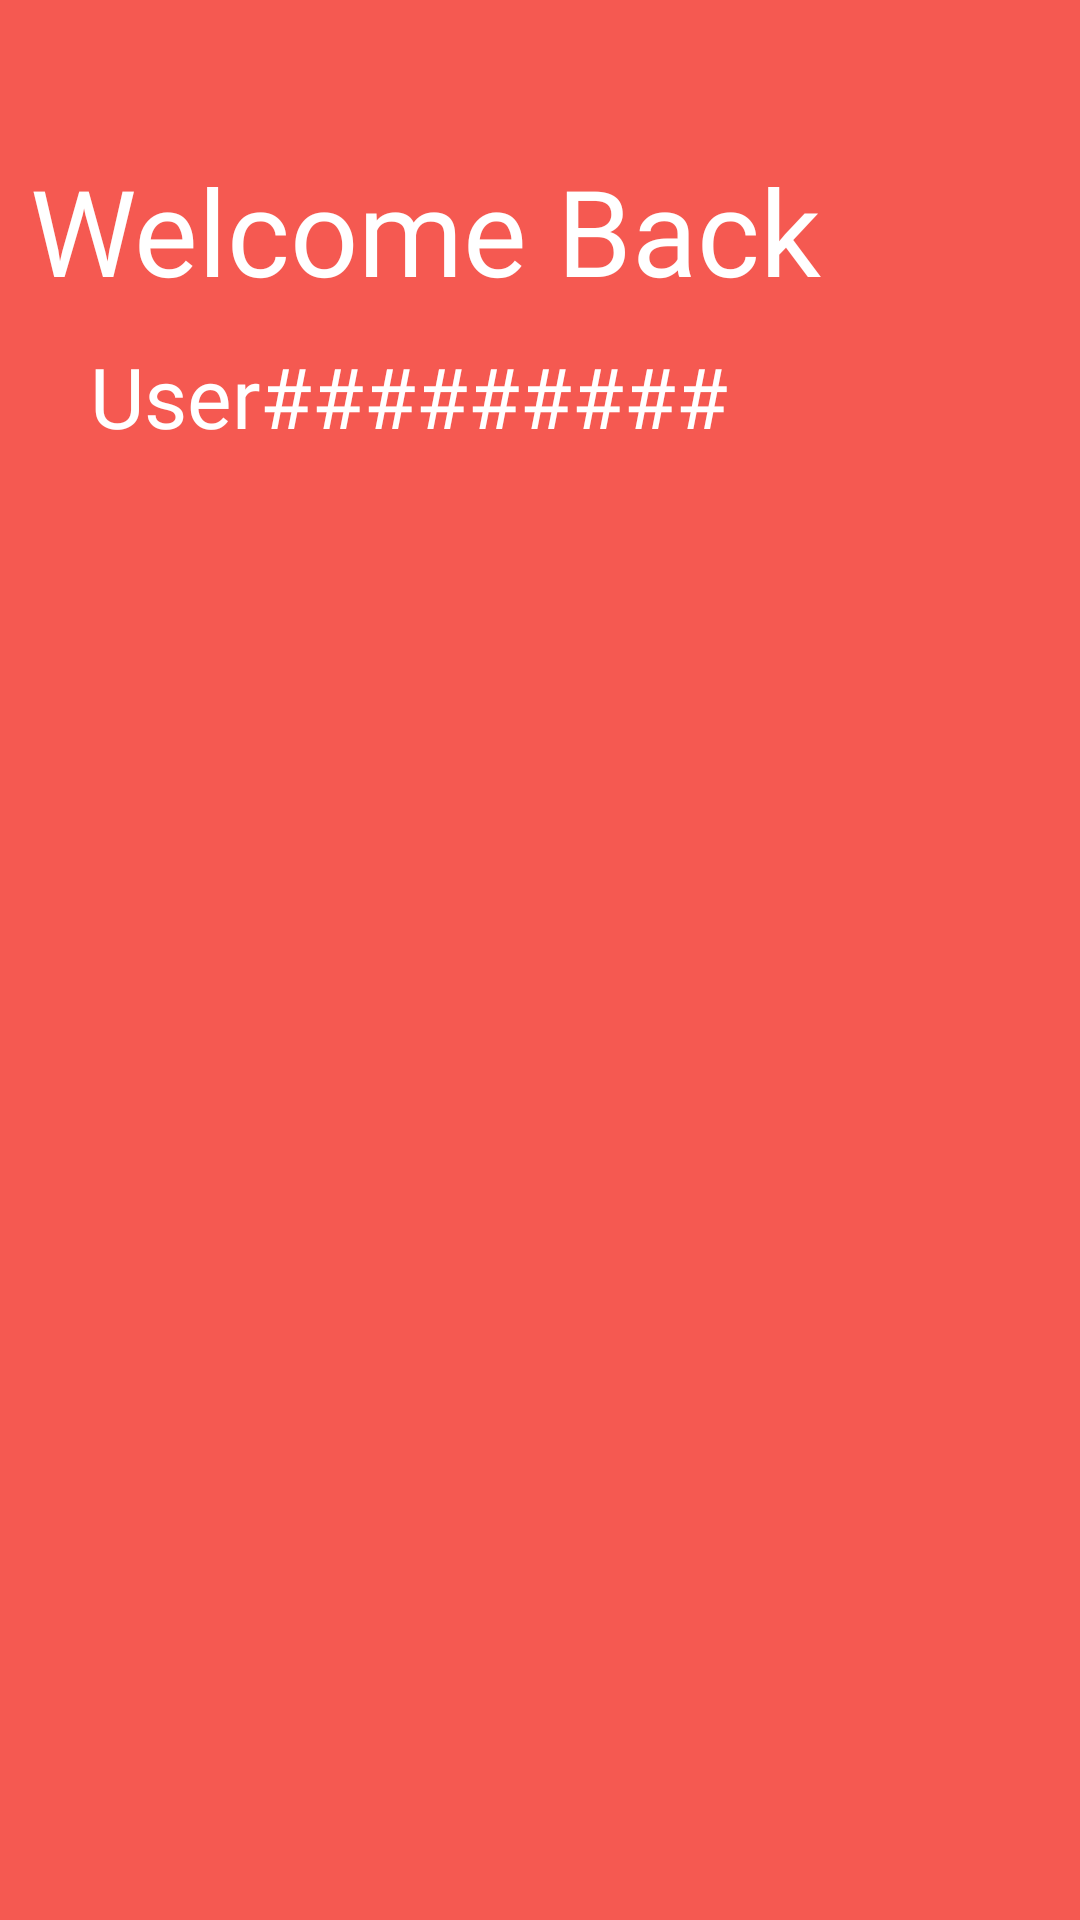

Produce the Android XML layout that renders to this screen, including the resource entries it uses.
<!-- AndroidManifest.xml: application theme Theme.Foodies -->
<!-- res/layout/header_drawer.xml -->
<?xml version="1.0" encoding="utf-8"?>
<RelativeLayout xmlns:android="http://schemas.android.com/apk/res/android"
    android:layout_width="match_parent"
    android:layout_height="wrap_content"
    android:background="@color/my_theme_pink"

    android:padding="10dp">

    <TextView
        android:id="@+id/txt_wellcome"
        android:layout_width="match_parent"
        android:layout_height="wrap_content"
        android:layout_alignParentStart="true"
        android:layout_alignParentTop="true"
        android:layout_marginTop="40dp"
        android:fontFamily="@font/calibrib"
        android:text="Welcome Back"
        android:layout_alignParentEnd="true"
        android:layout_marginEnd="20dp"
        android:textColor="@color/white"
        android:textSize="40sp" />

    <TextView
        android:id="@+id/txt_user_name_header"
        android:layout_width="wrap_content"
        android:layout_height="wrap_content"
        android:layout_below="@id/txt_wellcome"
        android:layout_marginStart="20dp"
        android:layout_marginTop="10dp"
        android:layout_marginBottom="10dp"
        android:text="User#########"
        android:textSize="28dp"
        android:textColor="@color/white"
        android:fontFamily="@font/alibri"

        />


</RelativeLayout>
<!-- resources referenced by this layout -->
<resources>
  <color name="my_theme_pink">#F55951</color>
  <color name="white">#FFFFFFFF</color>
  <style name="Theme.Foodies" parent="Theme.AppCompat.Light.NoActionBar">
          
          <item name="colorPrimary">@color/purple_500</item>
          <item name="colorPrimaryVariant">@color/purple_700</item>
          <item name="colorOnPrimary">@color/white</item>
          
          <item name="colorSecondary">@color/teal_200</item>
          <item name="colorSecondaryVariant">@color/teal_700</item>
          <item name="colorOnSecondary">@color/black</item>
          
          <item name="android:statusBarColor">@color/my_theme_pink</item>
          
      </style>
  <color name="purple_500">#FF6200EE</color>
  <color name="purple_700">#FF3700B3</color>
  <color name="teal_200">#FF03DAC5</color>
  <color name="teal_700">#FF018786</color>
  <color name="black">#FF000000</color>
</resources>
